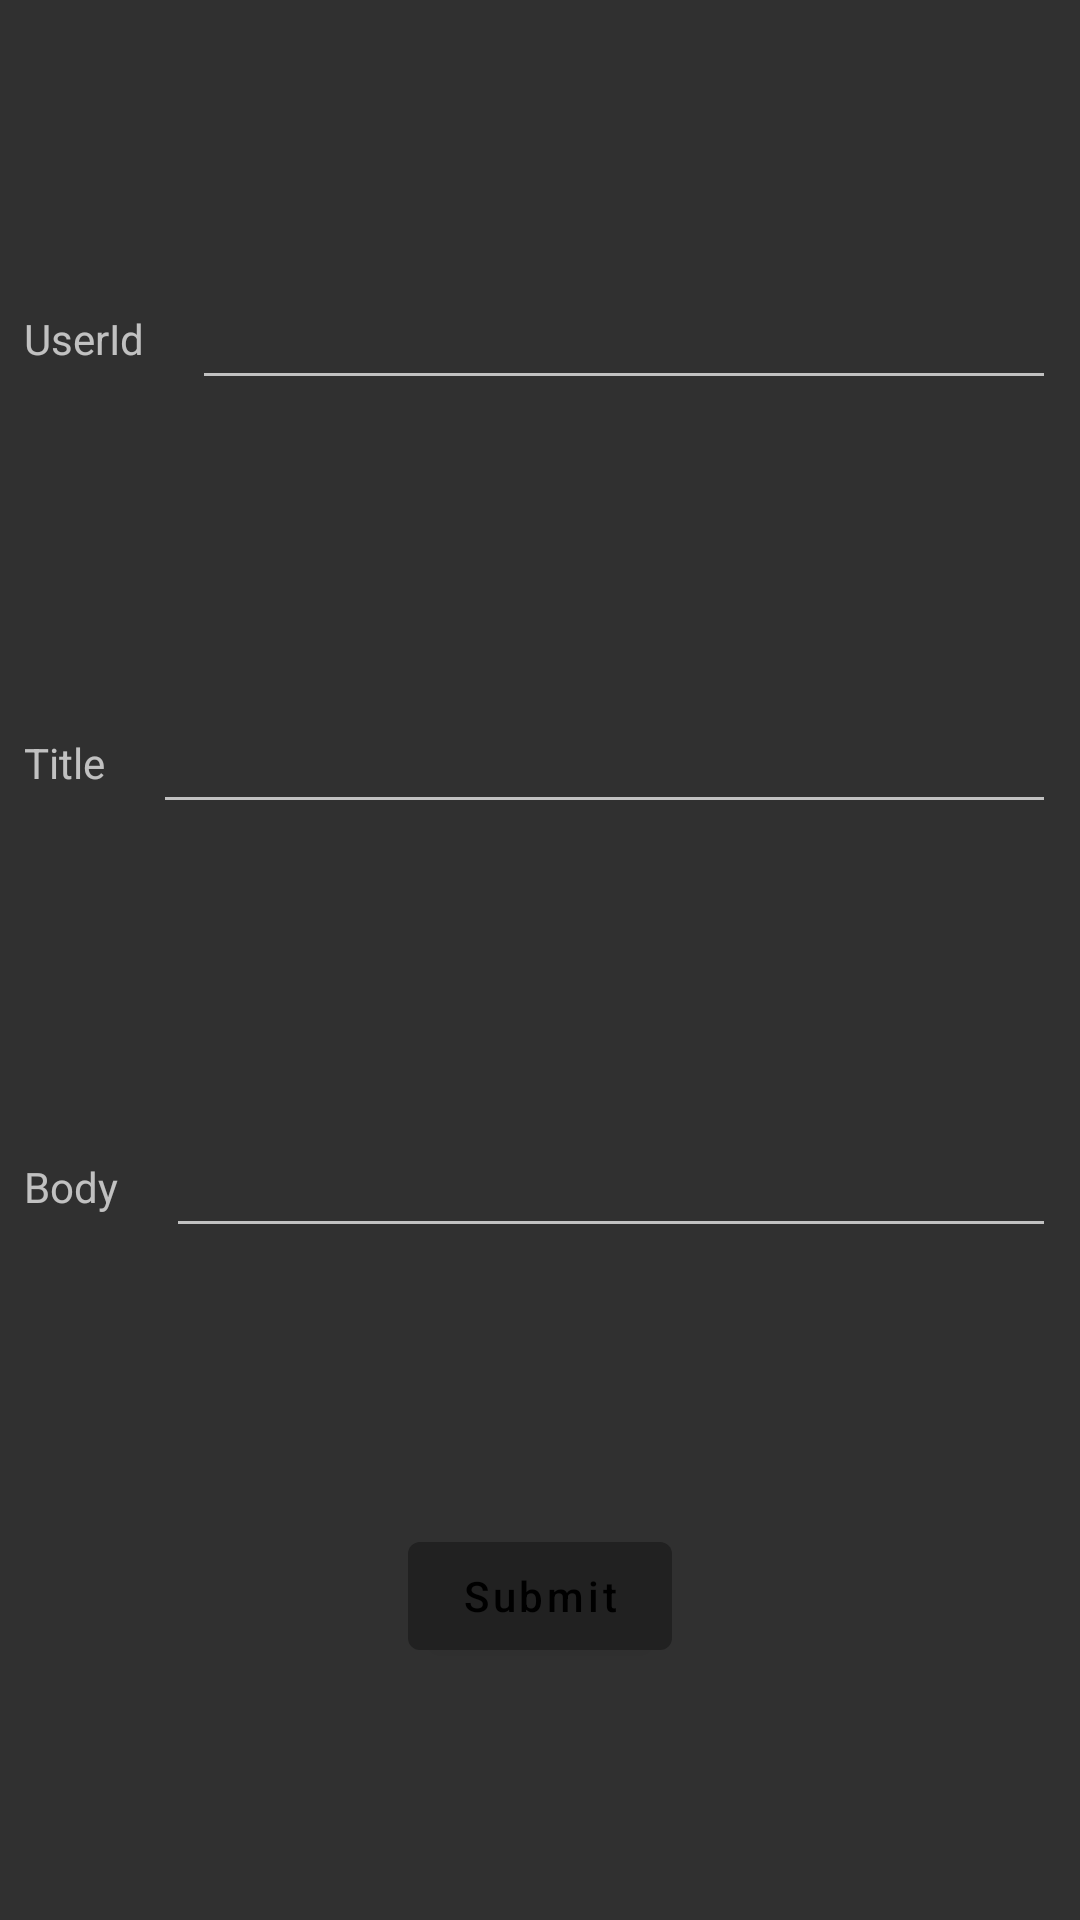

Here is an Android app screen rendered from its layout file. Give the layout XML and the strings, colors and styles it references.
<!-- AndroidManifest.xml: application theme Theme.MaterialComponents.NoActionBar.Bridge -->
<!-- res/layout/fragment_edit_post.xml -->
<?xml version="1.0" encoding="utf-8"?>
<androidx.constraintlayout.widget.ConstraintLayout xmlns:android="http://schemas.android.com/apk/res/android"
    xmlns:app="http://schemas.android.com/apk/res-auto"
    android:layout_width="match_parent"
    android:layout_height="match_parent">


    <TextView
        android:id="@+id/userId_text"
        android:layout_width="wrap_content"
        android:layout_height="wrap_content"
        android:layout_margin="8dp"
        android:text="@string/userid"
        app:layout_constraintBottom_toBottomOf="@id/userId"
        app:layout_constraintEnd_toStartOf="@id/userId"
        app:layout_constraintStart_toStartOf="parent"
        app:layout_constraintTop_toTopOf="@id/userId" />

    <EditText
        android:id="@+id/userId"
        android:layout_width="0dp"
        android:layout_height="wrap_content"
        android:layout_margin="8dp"
        android:importantForAutofill="no"
        android:inputType="number"
        app:layout_constraintBottom_toTopOf="@id/title"
        app:layout_constraintEnd_toEndOf="parent"
        app:layout_constraintStart_toEndOf="@id/userId_text"
        app:layout_constraintTop_toTopOf="parent" />

    <TextView
        android:id="@+id/title_text"
        android:layout_width="wrap_content"
        android:layout_height="wrap_content"
        android:layout_margin="8dp"
        android:text="@string/title"
        app:layout_constraintBottom_toBottomOf="@id/title"
        app:layout_constraintEnd_toStartOf="@id/title"
        app:layout_constraintStart_toStartOf="parent"
        app:layout_constraintTop_toTopOf="@id/title" />

    <EditText
        android:id="@+id/title"
        android:layout_width="0dp"
        android:layout_height="wrap_content"
        android:layout_margin="8dp"
        android:importantForAutofill="no"
        android:inputType="text"
        app:layout_constraintBottom_toTopOf="@id/body"
        app:layout_constraintEnd_toEndOf="parent"
        app:layout_constraintStart_toEndOf="@id/title_text"
        app:layout_constraintTop_toBottomOf="@id/userId" />


    <TextView
        android:id="@+id/body_text"
        android:layout_width="wrap_content"
        android:layout_height="wrap_content"
        android:layout_margin="8dp"
        android:text="@string/body"
        app:layout_constraintBottom_toBottomOf="@id/body"
        app:layout_constraintEnd_toStartOf="@id/body"
        app:layout_constraintStart_toStartOf="parent"
        app:layout_constraintTop_toTopOf="@id/body" />

    <EditText
        android:id="@+id/body"
        android:layout_width="0dp"
        android:layout_height="wrap_content"
        android:layout_margin="8dp"
        android:importantForAutofill="no"
        android:inputType="text"
        app:layout_constraintBottom_toTopOf="@id/submit_btn"
        app:layout_constraintEnd_toEndOf="parent"
        app:layout_constraintStart_toEndOf="@id/body_text"
        app:layout_constraintTop_toBottomOf="@id/title" />

    <com.google.android.material.button.MaterialButton
        android:id="@+id/submit_btn"
        android:layout_width="wrap_content"
        android:layout_height="wrap_content"
        android:text="@string/submit"
        android:textAllCaps="false"
        app:layout_constraintBottom_toBottomOf="parent"
        app:layout_constraintEnd_toEndOf="parent"
        app:layout_constraintStart_toStartOf="parent"
        app:layout_constraintTop_toBottomOf="@id/body" />

</androidx.constraintlayout.widget.ConstraintLayout>
<!-- resources referenced by this layout -->
<resources>
  <string name="body">Body</string>
  <string name="submit">Submit</string>
  <string name="title">Title</string>
  <string name="userid">UserId</string>
</resources>
